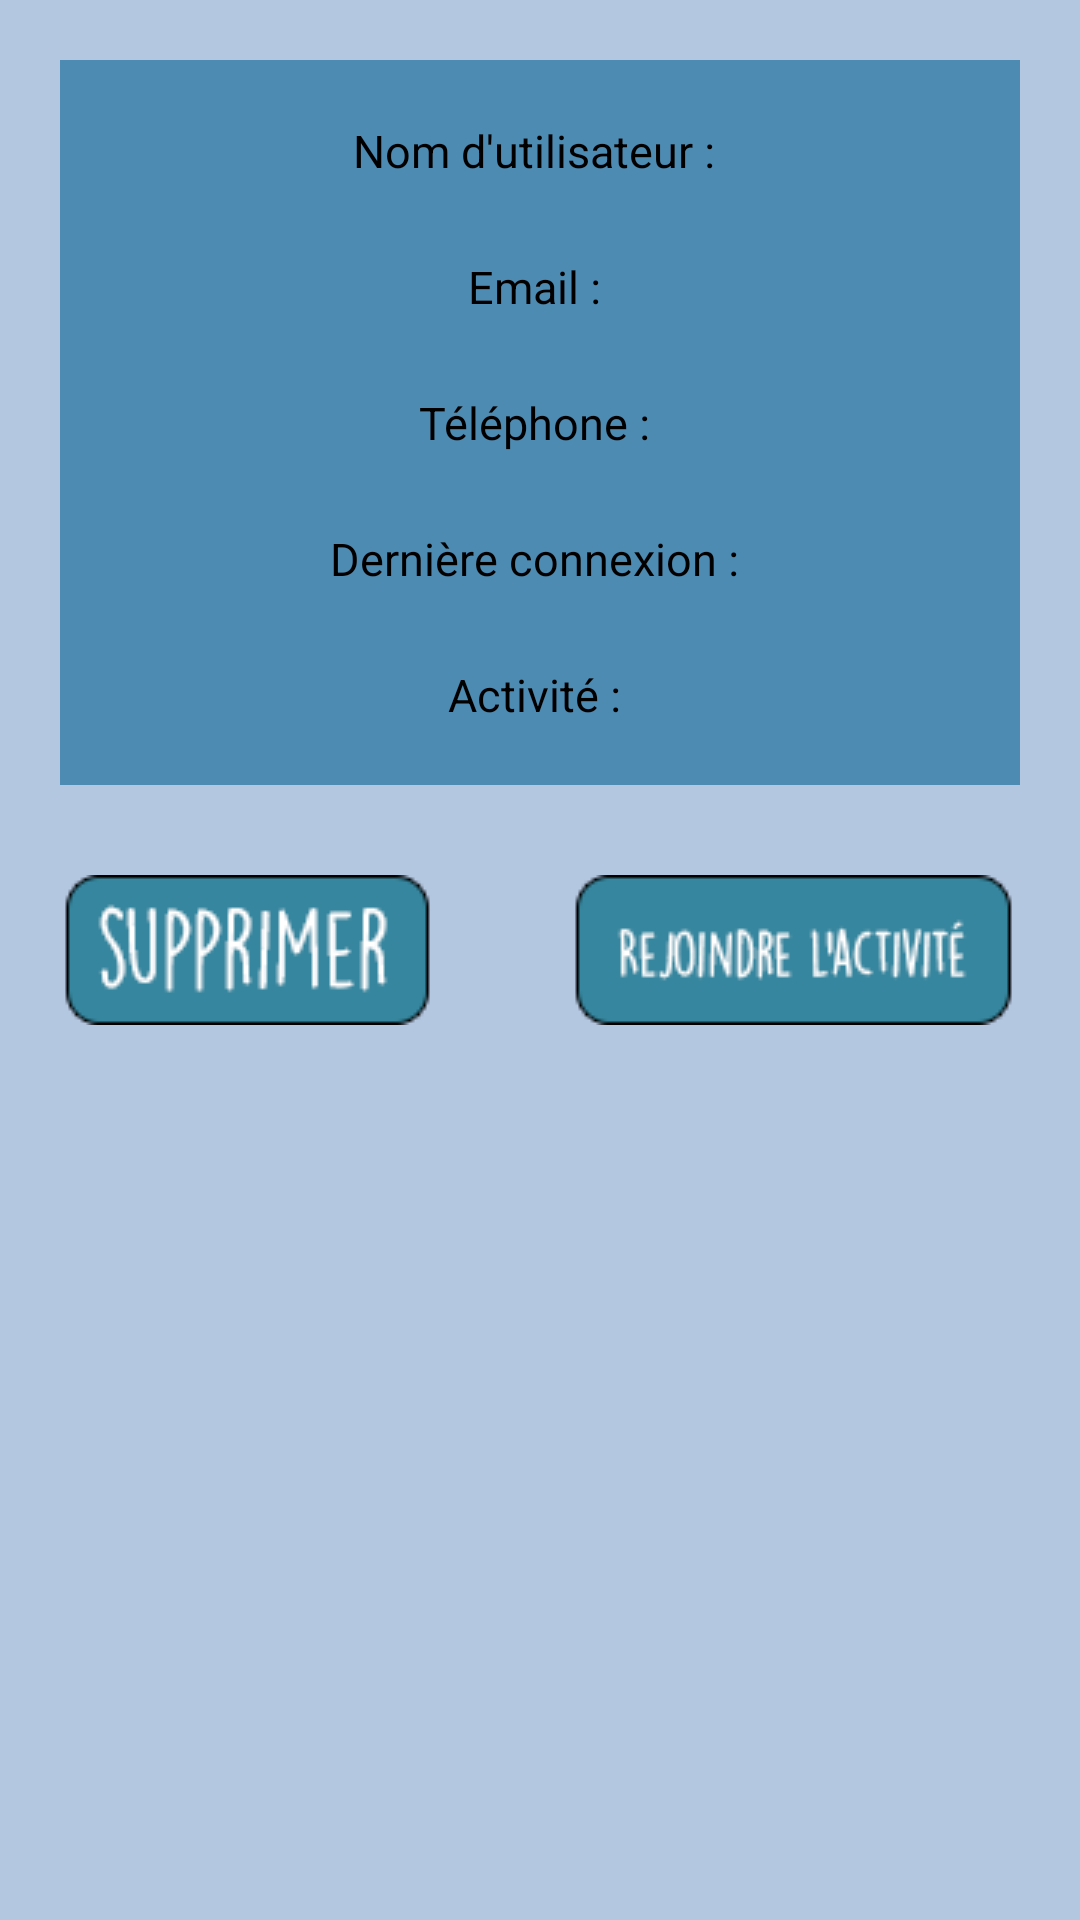

The Android layout XML behind this screen, and the referenced resources:
<!-- AndroidManifest.xml: application theme AppTheme -->
<!-- res/layout/affich_profil_amis.xml -->
<?xml version="1.0" encoding="utf-8"?>
<android.support.v4.widget.DrawerLayout
    xmlns:android="http://schemas.android.com/apk/res/android"
    xmlns:tools="http://schemas.android.com/tools"
    android:id="@+id/drawer_layout"
    android:layout_width="match_parent"
    android:layout_height="match_parent">

<ScrollView
    android:layout_width="fill_parent"
    android:layout_height="fill_parent"
    android:background="#b3c7e1">

    <RelativeLayout
        xmlns:android="http://schemas.android.com/apk/res/android"
        android:orientation="vertical"
        android:layout_width="match_parent"
        android:layout_height="match_parent"
        android:weightSum="1"
        android:padding="20dp">

        <RelativeLayout
            android:layout_width="fill_parent"
            android:layout_height="wrap_content"
            android:background="#980b6392"
            android:id="@+id/relativeLayout">

            <RelativeLayout
                android:layout_width="wrap_content"
                android:layout_height="wrap_content"
                android:layout_centerHorizontal="true"
                android:layout_centerVertical="true"
                android:layout_margin="20dp">

                <TextView
                    android:layout_width="wrap_content"
                    android:layout_height="wrap_content"
                    android:text="Nom d'utilisateur : "
                    android:id="@+id/User"
                    android:textSize="15dp"
                    android:layout_centerHorizontal="true"/>

                <TextView
                    android:layout_width="wrap_content"
                    android:layout_height="wrap_content"
                    android:text="Email : "
                    android:id="@+id/Mail"
                    android:textSize="15dp"
                    android:layout_marginTop="25dp"
                    android:layout_below="@id/User"
                    android:layout_centerHorizontal="true"/>

                <TextView
                    android:layout_width="wrap_content"
                    android:layout_height="wrap_content"
                    android:text="Téléphone : "
                    android:id="@+id/tel"
                    android:textSize="15dp"
                    android:layout_below="@id/Mail"
                    android:layout_marginTop="25dp"
                    android:layout_centerHorizontal="true" />

                <TextView
                    android:layout_width="wrap_content"
                    android:layout_height="wrap_content"
                    android:text="Dernière connexion : "
                    android:id="@+id/lastConnect"
                    android:textSize="15dp"
                    android:layout_below="@id/tel"
                    android:layout_marginTop="25dp"
                    android:layout_centerHorizontal="true" />

                <TextView
                    android:layout_width="wrap_content"
                    android:layout_height="wrap_content"
                    android:text="Activité : "
                    android:id="@+id/acti"
                    android:textSize="15dp"
                    android:layout_below="@id/lastConnect"
                    android:layout_marginTop="25dp"
                    android:layout_centerHorizontal="true" />

            </RelativeLayout>

        </RelativeLayout>

        <RelativeLayout
            android:layout_width="wrap_content"
            android:layout_height="wrap_content"
            android:layout_below="@id/relativeLayout"
            android:layout_marginTop="30dp">

            <Button
                android:layout_width="wrap_content"
                android:layout_height="wrap_content"
                android:background="@drawable/btnsupprimer"
                android:id="@+id/btnSuppr"/>

            <Button
                android:layout_width="wrap_content"
                android:layout_height="wrap_content"
                android:background="@drawable/btnrejoindreactivite"
                android:id="@+id/btnActi"
                android:layout_alignParentRight="true"/>

        </RelativeLayout>

    </RelativeLayout>
</ScrollView>

    <ListView
        android:id="@+id/amisList"
        android:layout_width="200dp"
        android:layout_height="match_parent"
        android:layout_gravity="left|start"
        android:background="#ffeeeeee"/>

</android.support.v4.widget.DrawerLayout>
<!-- resources referenced by this layout -->
<resources>
  <!-- drawable btnrejoindreactivite: png bitmap (drawable, 18394 bytes) -->
  <!-- drawable btnsupprimer: png bitmap (drawable, 17765 bytes) -->
  <style name="AppTheme" parent="Theme.AppCompat.Light.DarkActionBar">
          <item name="android:textColor">#000000</item>
      </style>
</resources>
